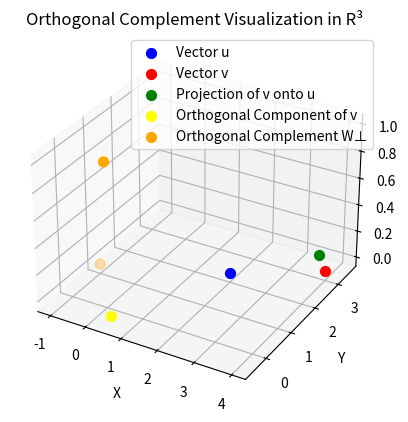

Recreate this plot in Python.
import numpy as np
import matplotlib.pyplot as plt
from mpl_toolkits.mplot3d import Axes3D

# Define vectors u and v
u = np.array([2, 2, 0])
v = np.array([4, 3, 0])

# Function to calculate the projection of v onto u
def projection(v, u):
    dot_product = np.dot(v, u)
    norm_u_squared = np.linalg.norm(u)**2
    return (dot_product / norm_u_squared) * u

# Calculate the projection of v onto u
proj_u_v = projection(v, u)

# Calculate the orthogonal component
orthogonal_component = v - proj_u_v

# Create a 3D plot
fig = plt.figure()
ax = fig.add_subplot(111, projection='3d')

# Plot vectors u and v as blue and red points, respectively
ax.scatter(*u, color='blue', s=50, label='Vector u')
ax.scatter(*v, color='red', s=50, label='Vector v')

# Plot the projection of v onto u as a green point
ax.scatter(*proj_u_v, color='green', s=50, label='Projection of v onto u')

# Plot the orthogonal component as a yellow point
ax.scatter(*orthogonal_component, color='yellow', s=50, label='Orthogonal Component of v')

# Plot the vectors (-1, 1, 0) and (0, 0, 1) spanning the orthogonal complement of W
W_orthogonal = np.array([[-1, 1, 0], [0, 0, 1]])
ax.scatter(*W_orthogonal.T, color='orange', s=50, label='Orthogonal Complement W⊥')

# Add labels and title
ax.set_xlabel('X')
ax.set_ylabel('Y')
ax.set_zlabel('Z')
ax.set_title('Orthogonal Complement Visualization in R³')

# Add legend
ax.legend()

# Show the plot
plt.show()
